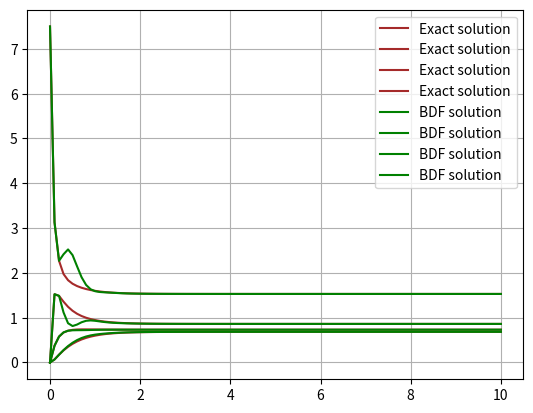

Write Python code to recreate this figure.
import matplotlib.pyplot as plt
import numpy as np
import math
from scipy.integrate import *
from scipy.optimize import minimize_scalar


def jk(_y, k):
    res = _y[0]*_y[k]-math.exp(math.pow((k+1), 2/3)-math.pow(k, 2/3))*_y[k+1]
    return res


def new_f(n):
    def f(_y, _x):
        # print('---------------')
        # print('_y in rhp: ', _y)
        # print('_x in rhp: ', _x)
        # print('---------------')
        rhp = np.zeros_like(_y)
        for i in range(0, n):
            if i == 0:
                s = 0
                s -= 2*jk(_y, 0)
                for j in range(1, n-2):
                    s -= jk(_y, j)
                rhp[0] = s
            elif i == n-1:
                rhp[n-1] = jk(_y, n - 2)
            else:
                rhp[i] = jk(_y, i - 1) - jk(_y, i)
        return rhp
    return f


def backward_differentiation_formula(y):
    # k = 1
    # y = [y0]
    # while k < amount_of_points:
    #     y.append(iteration(y[len(y) - 1], h, x[k]))
    #     k += 1
    # print("Start approximate values: ", y)
    # y_fpi = y.copy()
    k = 2
    while k < amount_of_points - 2:
        y[k+1] = (6/11)*(3*y[k]-(3/2)*y[k-1]+(1/3)*y[k-2]+h*f(y[k+1], x[k+1]))
        x_temp = x[k+1:k+3]
        # print("X_TEMP: ", x_temp)
        new_yk = np.array([odeint(f, y[k+1], x_temp)[-1]]).tolist()
        # print(new_yk)
        y = y.tolist() + new_yk
        y = np.asarray(y)
        # print("new list", y)
        k += 1
    print("latest k = ", k)
    return y


fig, ax = plt.subplots()
amount_of_points = 101
size_of_y = 4
f = new_f(size_of_y)
x_min = 0
# x_max = 10**15
x_max = 10
x = np.linspace(x_min, x_max, amount_of_points)
h = (x_max - x_min)/(amount_of_points-1)
y0 = 0
print("X[] = ", x)
y_initial_values = np.zeros([size_of_y])
y_initial_values[0] = 7.5
x_initial_values_for_bdf = x[:4]
y_initial_values_for_bdf = odeint(f, y_initial_values, x_initial_values_for_bdf)
x_initial_values_for_bdf = x[:4]
print("Y INITIAL VALUES:", y_initial_values_for_bdf)
print("X INITIAL VALUES:", x_initial_values_for_bdf)
y_solution = odeint(f, y_initial_values, x)
y_bdf_solution = backward_differentiation_formula(y_initial_values_for_bdf)
# y_solution = odeint(f, [7.5, 0, 0, 0, 0, 0, 0], x)
print("Exact solution by scipy.odeint(): ", y_solution)
print("BDF solution : ", y_bdf_solution)
y1 = np.zeros_like(x)
for i in range(0, amount_of_points):
    y1[i]=y_solution[i][0]
ax.plot(x, y_solution, color='brown', label='Exact solution')
ax.plot(x, y_bdf_solution, color='green', label='BDF solution')
plt.grid()
plt.legend(loc='best');
plt.show()
print("Right-hand-parts: ", f)


# # xjpo - Xj+1
# # xkpo - Xk+1
# def iteration(yj, h, xjpo):
#     eps = 1
#     yk = yj
#     while eps > 0.0001:
#         ykpo = yj + h * f(xjpo, yk)
#         # print("eps:", eps)
#         eps = ykpo - yk
#         yk = ykpo
#     return yk
#
#
# # def bdf3(p, righthandside, y0):
# #
#

#
#
# fig, ax = plt.subplots()
# amount_of_points = 101
# x_min = -5
# x_max = 5
# x = np.linspace(x_min, x_max, amount_of_points)
# h = (x_max - x_min)/(amount_of_points-1)
# y0 = 0.95892427466
# y, y_fpi = backward_differentiation_formula(amount_of_points, h, x, y0)
# print("Y[] = ", y)
# print("X[] = ", x)
# # y_exact = [y0]
# # i = 1
# # while i < amount_of_points:
# #     y_exact.append(desired_func(x[i]))
# #     i += 1
# ax.plot(x, y, color='red', label='BDF')
# ax.plot(x, y_fpi, color='green', label='Fixed-point-iteration')
# # ax.plot(x, y_exact, color='blue', label='Exact solution')
# plt.grid()
# plt.legend(loc='best');
# plt.show()

